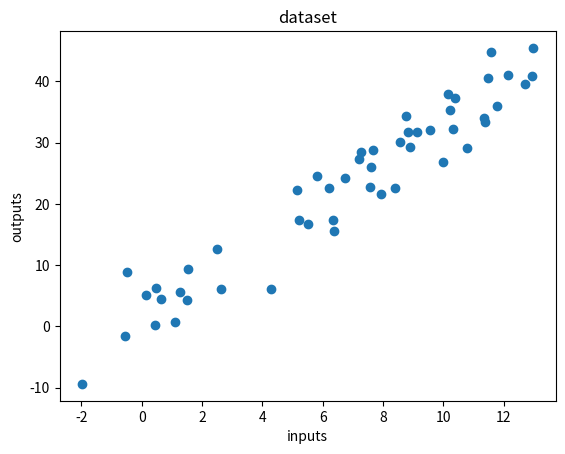

Python code for this plot:
import numpy as np
import matplotlib.pyplot as plt

mean_noise = 0
std_noise = 4


def oracle(x):
    """Oracle

    :x: input variable
    :returns: oracle prediction y

    """
    return 3 * x + 2


inputs = np.random.uniform(-2, 13, 50)
outputs = [oracle(x) + np.random.normal(mean_noise, std_noise) for x in inputs]
samples = np.column_stack((inputs, outputs))

plt.plot(inputs, outputs, "o")
plt.xlabel("inputs")
plt.ylabel("outputs")
plt.title("dataset")
plt.savefig("dataset.pdf")


np.save("samples", samples)
